The GitHub repository catherinedaou/Classifying-PET-Bottles contains a labelled image folder "Classifying-PET-Bottles" with 6 categories: bottle 1000 ml, bottle 1500 ml, bottle 2000 ml, bottle 250 ml, bottle 330 ml, bottle 500 ml. Examples follow, each with its label.

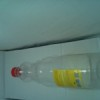
Label: bottle 1000 ml

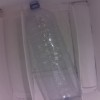
Label: bottle 2000 ml

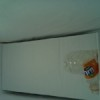
Label: bottle 330 ml

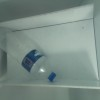
Label: bottle 1500 ml

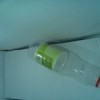
Label: bottle 500 ml

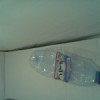
Label: bottle 500 ml
